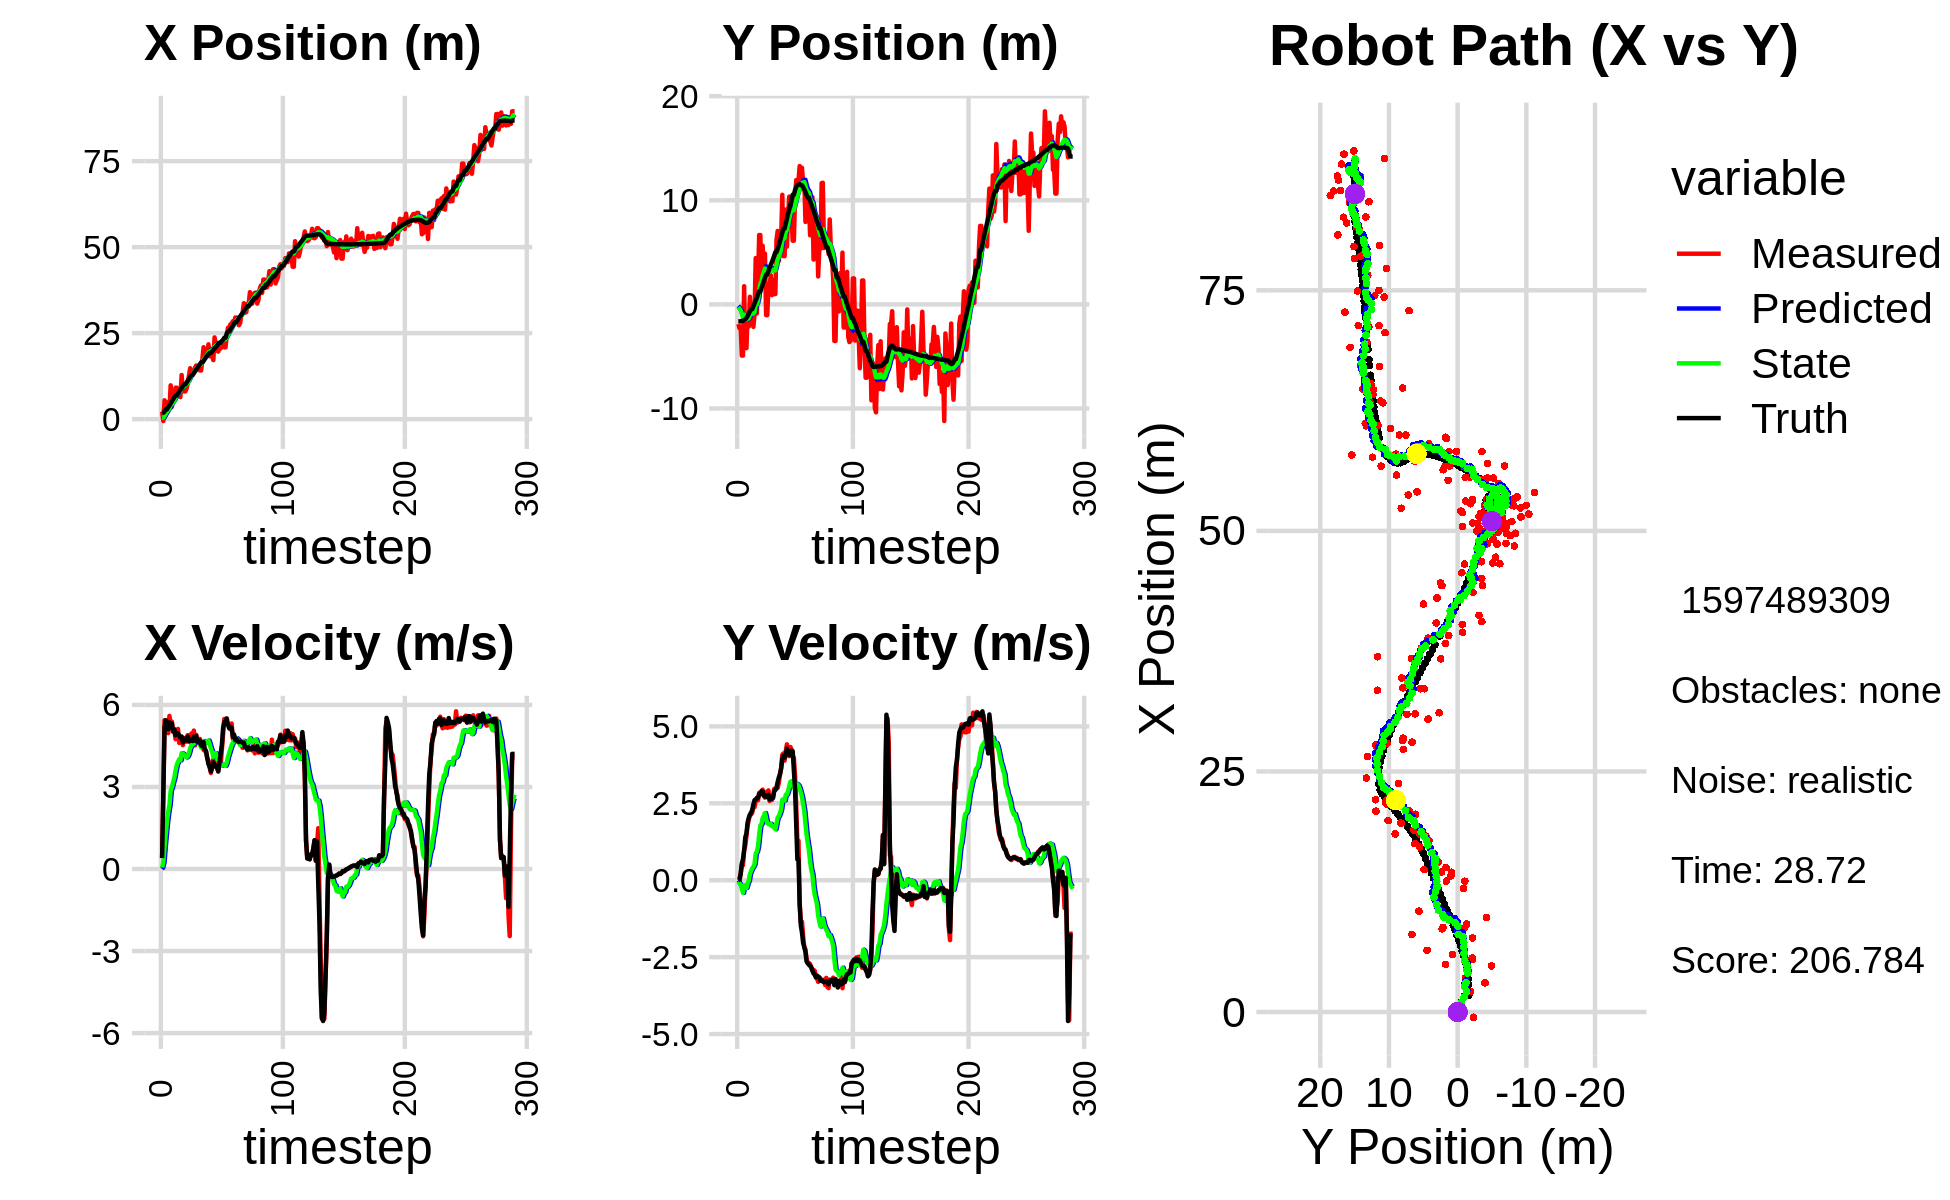

Data behind this chart, as committed beside it:
3.926615476722708387e+00, -2.206689893048441320e+00, 0.000000000000000000e+00, -0.000000000000000000e+00, 0.000000000000000000e+00, 0.000000000000000000e+00, 0.000000000000000000e+00, 0.000000000000000000e+00, 2.621685748824672535e-01, -1.383955902746135391e-01, 0.000000000000000000e+00, 0.000000000000000000e+00, 1.757306814385099614e+00, -1.631765483611624212e+00, 0.000000000000000000e+00, 0.000000000000000000e+00, 0.000000000000000000e+00, 1.781118335202336311e-04
2.133351862742008276e+00, -1.894543676437522084e+00, 4.180000106347330768e-01, -4.090493376846042847e-05, 2.621685748824672535e-01, -1.383955902746135391e-01, 0.000000000000000000e+00, 0.000000000000000000e+00, 3.957861020671459285e-01, -2.602327192722551641e-01, 5.801544210976823657e-02, -4.269482935074277868e-02, 1.757306814385099614e+00, -1.631765483611624212e+00, 4.000000000000000222e-01, 0.000000000000000000e+00, 4.000000059604644775e-01, 9.785869042389094830e-05
-5.463256829318863250e-01, -2.300699776172198341e+00, 2.703974272473708140e+00, 1.179462464000323278e-02, 4.015876462781227674e-01, -2.645022022073294510e-01, 5.801544210976823657e-02, -4.269482935074277868e-02, 3.977167344420250994e-01, -4.204926844588466883e-01, 2.376727202350131796e-01, -1.081010769206922628e-01, 1.853761434626685078e+00, -1.631637936721321402e+00, 2.799999999999999822e+00, 2.000000000000000042e-02, 2.799999952316284180e+00, -4.361931234598159790e-03
5.478911877088119553e+00, -2.152259321665935143e+00, 5.442757319271521510e+00, 1.879091371063074112e-01, 4.214840064655264174e-01, -4.313027921509159368e-01, 2.376727202350131796e-01, -1.081010769206922628e-01, 9.822923776457547218e-01, -5.639218402862605783e-01, 7.990669360775831676e-01, -1.494420295660229825e-01, 2.233445882994397280e+00, -1.625553459877118856e+00, 5.195000000000000284e+00, 2.200000000000000011e-01, 5.199999809265136719e+00, -3.451091423630714417e-02
4.796135664094286710e+00, -4.923120662741073517e+00, 5.401262760894200987e+00, 4.850650027902816408e-01, 1.062199071253512983e+00, -5.788660432428628377e-01, 7.990669360775831676e-01, -1.494420295660229825e-01, 1.545436429165275127e+00, -9.421884482607143507e-01, 1.289019799297672852e+00, -2.877442030913474058e-01, 2.834707022296637735e+00, -1.591288731732351414e+00, 5.439000000000000057e+00, 5.400000000000000355e-01, 5.466000080108642578e+00, -8.956558257341384888e-02
4.796135664094286710e+00, -4.923120662741073517e+00, 5.430146800881702873e+00, 4.876589586034612567e-01, 1.674338409095042390e+00, -9.709628685698490358e-01, 1.289019799297672852e+00, -2.877442030913474058e-01, 2.118856759779113919e+00, -1.307928344395248743e+00, 1.727878037206664885e+00, -4.096654001204461659e-01, 2.834707022296637735e+00, -1.591288731732351414e+00, 5.389999999999999680e+00, 6.889999999999999458e-01, 5.434000015258789062e+00, -8.956558257341384888e-02
4.958995700371443327e+00, 1.745146243692647037e+00, 4.967382420260504361e+00, 9.896148091707950289e-01, 2.291644563499780407e+00, -1.348894884407293437e+00, 1.727878037206664885e+00, -4.096654001204461659e-01, 2.675792448631461706e+00, -9.751801853386317109e-01, 2.082811755923207997e+00, -1.585153898230751701e-01, 3.457044363444481849e+00, -1.520653277858088570e+00, 5.115999999999999659e+00, 9.579999999999999627e-01, 5.204999923706054688e+00, -1.966479420661926270e-01
3.028331637869970283e+00, -3.979687915266652443e+00, 5.597008894988705130e+00, 1.115050628465809712e+00, 2.884073624223782328e+00, -9.910317243209392224e-01, 2.082811755923207997e+00, -1.585153898230751701e-01, 3.062056303528686296e+00, -1.227295719261727314e+00, 2.338324888586775785e+00, -2.129297253361458475e-01, 3.956258535765724726e+00, -1.437634214803088062e+00, 5.362000000000000099e+00, 1.395000000000000018e+00, 5.540999889373779297e+00, -1.966479420661926270e-01
9.826608419804120587e+00, -4.203173265067503550e+00, 5.314015988654425371e+00, 1.433615056401945420e+00, 3.295888792387363875e+00, -1.248588691795341932e+00, 2.338324888586775785e+00, -2.129297253361458475e-01, 4.046940456392308150e+00, -1.468120327210633791e+00, 2.856591604926670414e+00, -2.460245145254646160e-01, 4.556874990608740461e+00, -1.299203500907158970e+00, 5.298000000000000043e+00, 1.522999999999999909e+00, 5.513000011444091797e+00, -2.635067403316497803e-01
3.562714934343070183e+00, -1.160428516776285335e+00, 5.389500006549682531e+00, 1.777334195991769672e+00, 4.332599616884975191e+00, -1.492722778663180261e+00, 2.856591604926670414e+00, -2.460245145254646160e-01, 4.382553950061877757e+00, -1.360281184521045184e+00, 2.991034089921222883e+00, -1.041811173167042914e-01, 5.165605306831824173e+00, -1.120826945213117654e+00, 5.323000000000000398e+00, 1.877999999999999892e+00, 5.644999980926513672e+00, -3.185466229915618896e-01
5.624977156738274253e+00, -2.132136509943020730e+00, 5.013667698861774547e+00, 1.956798374104718574e+00, 4.681657359054000267e+00, -1.370699296252715582e+00, 2.991034089921222883e+00, -1.041811173167042914e-01, 4.869959932607452302e+00, -1.350693375646926597e+00, 3.171506724915014619e+00, -1.669641321190062921e-02, 5.774400473120190114e+00, -9.035772545175018156e-01, 5.038999999999999702e+00, 2.028000000000000025e+00, 5.432000160217285156e+00, -3.721101880073547363e-01
5.981638074006584205e+00, 7.310537237279135514e-01, 5.067153988782559182e+00, 2.133531356209381613e+00, 5.187110605098953720e+00, -1.352363016968116671e+00, 3.171506724915014619e+00, -1.669641321190062921e-02, 5.355657901769891538e+00, -1.034444479815770146e+00, 3.334328617724773736e+00, 2.048616289364690313e-01, 6.356603383951457076e+00, -6.683338739144659701e-01, 5.115999999999999659e+00, 2.129000000000000004e+00, 5.540999889373779297e+00, -3.985212445259094238e-01
9.151542187044711341e+00, -1.310326323195067477e+00, 4.749670740552474513e+00, 2.136327166790307874e+00, 5.689090763542369089e+00, -1.013958316922123348e+00, 3.334328617724773736e+00, 2.048616289364690313e-01, 6.091442574171315627e+00, -9.546883512323410814e-01, 3.594631946673330969e+00, 2.997254958439909966e-01, 6.840280294952167495e+00, -4.590789531548653546e-01, 4.892000000000000348e+00, 2.201000000000000068e+00, 5.363999843597412109e+00, -4.226745069026947021e-01
9.151542187044711341e+00, -1.310326323195067477e+00, 4.869142139254591051e+00, 2.190063522138611329e+00, 6.450905768838648413e+00, -9.247158016479419818e-01, 3.594631946673330969e+00, 2.997254958439909966e-01, 6.773693316192022529e+00, -8.777305562345666390e-01, 3.807588592145082274e+00, 3.858241544218945496e-01, 6.840280294952167495e+00, -4.590789531548653546e-01, 4.924000000000000377e+00, 2.279999999999999805e+00, 5.427000045776367188e+00, -4.226745069026947021e-01
7.702786267257599739e+00, -2.159878060811890155e+00, 5.122195921794125084e+00, 2.445421493565758997e+00, 7.154452175406531111e+00, -8.391481407923772062e-01, 3.807588592145082274e+00, 3.858241544218945496e-01, 7.271241314659034671e+00, -8.829542082174111073e-01, 3.917312393549818861e+00, 4.364967247549902396e-01, 7.402551412681179777e+00, -1.997495148343867155e-01, 4.967999999999999972e+00, 2.460999999999999854e+00, 5.545000076293945312e+00, -4.454182386398315430e-01
8.763802707850896212e+00, -1.029619858612961902e+00, 4.610356115793512011e+00, 2.374702326675916186e+00, 7.662972554014016779e+00, -8.393045357419121055e-01, 3.917312393549818861e+00, 4.364967247549902396e-01, 7.803171279156737583e+00, -7.714791433146356292e-01, 4.014238929334055683e+00, 5.306336037971894903e-01, 7.967666387674614548e+00, 7.870621932367753704e-02, 4.881999999999999673e+00, 2.604000000000000092e+00, 5.532999992370605469e+00, -4.756387174129486084e-01
6.408756733500028169e+00, 4.446995093448330216e+00, 4.727345813830877930e+00, 2.576752930905355399e+00, 8.204595172090142441e+00, -7.184157829349167024e-01, 4.014238929334055683e+00, 5.306336037971894903e-01, 8.064757924125883548e+00, -8.708038976496079719e-02, 3.971490113037954739e+00, 8.708759804311206887e-01, 8.529914617701743751e+00, 3.763526218981578797e-01, 4.801999999999999602e+00, 2.619000000000000217e+00, 5.469999790191650391e+00, -4.990533292293548584e-01
1.284000611362107769e+01, -8.693365318346788495e-01, 4.828984979095673147e+00, 2.665925317623588864e+00, 8.461906935429679422e+00, 7.208278151274449819e-06, 3.971490113037954739e+00, 8.708759804311206887e-01, 8.928155455176097988e+00, -1.073338770470635972e-02, 4.236698011787493279e+00, 9.247679394139083353e-01, 8.988775014894345716e+00, 6.282895347983216139e-01, 4.844000000000000306e+00, 2.673000000000000043e+00, 5.532999992370605469e+00, -5.044291019439697266e-01
8.644609272458101401e+00, 2.237566544824602932e+00, 4.526586535271438727e+00, 2.597686259974088419e+00, 9.351825256354846516e+00, 8.174340623668448214e-02, 4.236698011787493279e+00, 9.247679394139083353e-01, 9.297060904636513357e+00, 3.810810159248921858e-01, 4.220357997646749126e+00, 1.107159828839835880e+00, 9.543023825204048904e+00, 9.370508932813692571e-01, 4.628000000000000114e+00, 2.676000000000000156e+00, 5.344999790191650391e+00, -5.209869742393493652e-01
8.060621261986902653e+00, 6.662737443478540023e+00, 4.786613267652261250e+00, 2.844460518579170927e+00, 9.719096704401188447e+00, 4.917969988088757849e-01, 4.220357997646749126e+00, 1.107159828839835880e+00, 9.585127503012005334e+00, 1.212873718978946469e+00, 4.175016430973062853e+00, 1.471089863811189336e+00, 1.007677626648547609e+01, 1.248509957911466017e+00, 4.695000000000000284e+00, 2.797000000000000153e+00, 5.465000152587890625e+00, -5.361832380294799805e-01
8.060621261986902653e+00, 6.662737443478540023e+00, 4.746209082777538057e+00, 2.820450200169241750e+00, 1.000262914610931198e+01, 1.359982705360065491e+00, 4.175016430973062853e+00, 1.471089863811189336e+00, 9.841281009628110255e+00, 1.972956224848684936e+00, 4.116279193557986105e+00, 1.775477791424070251e+00, 1.007677626648547609e+01, 1.248509957911466017e+00, 4.695000000000000284e+00, 2.797000000000000153e+00, 5.465000152587890625e+00, -5.361832380294799805e-01
8.797315478642062203e+00, 2.120043769164252634e+00, 4.653160023132621781e+00, 2.798749709223369742e+00, 1.025290892898390815e+01, 2.150504003991092095e+00, 4.116279193557986105e+00, 1.775477791424070251e+00, 1.013712891860548915e+01, 2.192153702885794697e+00, 4.078911104561064427e+00, 1.825749990866940120e+00, 1.061901640949412773e+01, 1.572689607537052225e+00, 4.807000000000000384e+00, 2.899000000000000021e+00, 5.612999916076660156e+00, -5.415018200874328613e-01
1.048013138835266034e+01, 5.632670237757331222e+00, 4.895720523027136117e+00, 2.944535194531487488e+00, 1.054502002906159497e+01, 2.374728701972488754e+00, 4.078911104561064427e+00, 1.825749990866940120e+00, 1.057769884142753902e+01, 2.763660556650548550e+00, 4.125668123837029633e+00, 2.026387085943003985e+00, 1.116907668128058972e+01, 1.904189660087052038e+00, 4.846000000000000085e+00, 2.887000000000000011e+00, 5.640999794006347656e+00, -5.414856076240539551e-01
1.267480915815986009e+01, 3.408739759365922772e+00, 4.694084893141177162e+00, 2.769127107406558874e+00, 1.099026565381124243e+01, 2.966299265244848993e+00, 4.125668123837029633e+00, 2.026387085943003985e+00, 1.118106218857379552e+01, 3.044846453414250309e+00, 4.241491664276007434e+00, 2.083187229558108644e+00, 1.172479224216910154e+01, 2.236567809686013319e+00, 4.673000000000000043e+00, 2.750999999999999890e+00, 5.422999858856201172e+00, -5.329735875129699707e-01
1.480130982454477184e+01, 4.876391007576420300e+00, 4.631892468967413912e+00, 2.683315656431309648e+00, 1.160521135500139600e+01, 3.253165176370061307e+00, 4.241491664276007434e+00, 2.083187229558108644e+00, 1.193439191314927150e+01, 3.448653761490013014e+00, 4.419183925675826075e+00, 2.184937177697854338e+00, 1.226196074508662726e+01, 2.551207377392438413e+00, 4.703000000000000291e+00, 2.720000000000000195e+00, 5.433000087738037109e+00, -5.250695943832397461e-01
1.359035986668703089e+01, -1.035152599334036694e+00, 4.957145315028736121e+00, 2.869964495396950088e+00, 1.237631030571685464e+01, 3.667147479259798448e+00, 4.419183925675826075e+00, 2.184937177697854338e+00, 1.251990304935186771e+01, 3.206278347439374343e+00, 4.510380710113695457e+00, 2.011472173430661758e+00, 1.280396628402698411e+01, 2.864779308293156301e+00, 4.754999999999999893e+00, 2.750999999999999890e+00, 5.493999958038330078e+00, -5.248015522956848145e-01
1.359035986668703089e+01, -1.035152599334036694e+00, 4.710499368507069740e+00, 2.727167570056734824e+00, 1.297094112036323743e+01, 3.407425564782440297e+00, 4.510380710113695457e+00, 2.011472173430661758e+00, 1.304065782310130750e+01, 2.974993179541408406e+00, 4.552367284753489507e+00, 1.851111101489450572e+00, 1.280396628402698411e+01, 2.864779308293156301e+00, 4.679000000000000270e+00, 2.702999999999999847e+00, 5.403999805450439453e+00, -5.248015522956848145e-01
1.359874519730652231e+01, 1.646744682232824442e+00, 5.062060236772492061e+00, 2.920253508547554944e+00, 1.349589455157665618e+01, 3.160104289690353507e+00, 4.552367284753489507e+00, 1.851111101489450572e+00, 1.353013979411455203e+01, 3.048562276905649071e+00, 4.588320019285426099e+00, 1.837575830666573928e+00, 1.334714484252050681e+01, 3.178811385505619924e+00, 4.839999999999999858e+00, 2.778000000000000025e+00, 5.579999923706054688e+00, -5.232537388801574707e-01
1.502552735849693200e+01, 1.703199818192665083e+00, 4.521415117488031932e+00, 2.576513399081657774e+00, 1.398897179604309393e+01, 3.232319859972306642e+00, 4.588320019285426099e+00, 1.837575830666573928e+00, 1.408651450549385409e+01, 3.104809459471234767e+00, 4.634114046551297328e+00, 1.806916892924410156e+00, 1.389702391645301383e+01, 3.495048358768663821e+00, 4.690999999999999837e+00, 2.625000000000000000e+00, 5.375999927520751953e+00, -5.179527997970581055e-01
1.559423542047211519e+01, 2.815371288776488790e+00, 4.905600638605854158e+00, 2.723674734517020024e+00, 1.454992591014898373e+01, 3.285501148763675605e+00, 4.634114046551297328e+00, 1.806916892924410156e+00, 1.466431361513522802e+01, 3.276127170819133738e+00, 4.700847630469384697e+00, 1.831737136673861954e+00, 1.444155287773667240e+01, 3.801831557712961107e+00, 4.866999999999999993e+00, 2.701000000000000068e+00, 5.566999912261962891e+00, -5.068400502204895020e-01
1.452395087483879621e+01, 8.855260154262615258e-01, 4.619081387912820524e+00, 2.609043945683972687e+00, 1.513439837818216560e+01, 3.459300884486519845e+00, 4.700847630469384697e+00, 1.831737136673861954e+00, 1.507119290560687297e+01, 3.224471526894811202e+00, 4.666519555871003533e+00, 1.756982069496834553e+00, 1.490727400822297355e+01, 4.061273410592764144e+00, 4.642000000000000348e+00, 2.650999999999999801e+00, 5.346000194549560547e+00, -5.141655802726745605e-01
1.453971111821932638e+01, 2.323089673503969887e+00, 4.642848494739800103e+00, 2.698306251298567826e+00, 1.553784486119397279e+01, 3.400169733844494502e+00, 4.666519555871003533e+00, 1.756982069496834553e+00, 1.543973028915571888e+01, 3.328520139351620610e+00, 4.617081653009438291e+00, 1.756263382455683031e+00, 1.543949103345502394e+01, 4.365870311217011412e+00, 4.626000000000000334e+00, 2.677999999999999936e+00, 5.346000194549560547e+00, -5.264623761177062988e-01
1.414344573042885322e+01, 9.870665805734544218e-01, 4.756983803873193750e+00, 2.968089061671436824e+00, 1.590143845445666315e+01, 3.504146477597188891e+00, 4.617081653009438291e+00, 1.756263382455683031e+00, 1.573726377326095438e+01, 3.293994839669382113e+00, 4.541047882580550699e+00, 1.705572374407383629e+00, 1.597723555614951252e+01, 4.687326742988243033e+00, 4.693999999999999950e+00, 2.898000000000000131e+00, 5.517000198364257812e+00, -5.578392148017883301e-01
1.414344573042885322e+01, 9.870665805734544218e-01, 4.482912326547507931e+00, 2.936388986549367086e+00, 1.619136856151900972e+01, 3.464552077110120365e+00, 4.541047882580550699e+00, 1.705572374407383629e+00, 1.598960972600442609e+01, 3.259341591368501323e+00, 4.439042853120750642e+00, 1.657565865335506983e+00, 1.650754714039031512e+01, 5.025132491170717586e+00, 4.522999999999999687e+00, 2.935000000000000053e+00, 5.392000198364257812e+00, -5.798948407173156738e-01
1.749495369201699901e+01, 6.221027448145038719e+00, 4.626793756424415704e+00, 3.030633936100924686e+00, 1.643351401131650036e+01, 3.425098177902051955e+00, 4.439042853120750642e+00, 1.657565865335506983e+00, 1.654557570321366455e+01, 3.775956411119754996e+00, 4.501487149021389911e+00, 1.848633106610400700e+00, 1.650754714039031512e+01, 5.025132491170717586e+00, 4.483999999999999986e+00, 2.995000000000000107e+00, 5.392000198364257812e+00, -5.798948407173156738e-01
2.090504407930894004e+01, 7.055509878988160288e+00, 4.354763198056042839e+00, 3.001592719211504168e+00, 1.699572441811580248e+01, 3.960819721780795000e+00, 4.501487149021389911e+00, 1.848633106610400700e+00, 1.736861620268155093e+01, 4.333313923617129859e+00, 4.680537961990911988e+00, 2.041910845824304044e+00, 1.694441199333734716e+01, 5.317096545591788903e+00, 4.642000000000000348e+00, 3.197999999999999954e+00, 5.637000083923339844e+00, -6.034859418869018555e-01
1.779236167734220686e+01, 4.181366874766178299e+00, 4.320672422904882737e+00, 3.163513081722010956e+00, 1.783666999888064097e+01, 4.537505008199560486e+00, 4.680537961990911988e+00, 2.041910845824304044e+00, 1.781526453548933375e+01, 4.548778956664059514e+00, 4.656544004384165270e+00, 2.081812405025457835e+00, 1.746136069365828902e+01, 5.681713415920056853e+00, 4.395999999999999908e+00, 3.341000000000000192e+00, 5.520999908447265625e+00, -6.319988965988159180e-01
1.847243791878444341e+01, 5.487521544028170162e+00, 4.304484279141004066e+00, 3.446100755568857199e+00, 1.828091893592775108e+01, 4.756960197166605120e+00, 4.656544004384165270e+00, 2.081812405025457835e+00, 1.828279991868733489e+01, 4.892022381085600280e+00, 4.644363307312437961e+00, 2.181531327695007239e+00, 1.796337103856093265e+01, 6.061588122145070479e+00, 4.310999999999999943e+00, 3.448999999999999844e+00, 5.487999916076660156e+00, -6.750968694686889648e-01
1.889912280453544469e+01, 6.400088592355932526e+00, 4.064413728408728943e+00, 3.645838924155536453e+00, 1.874723624941857736e+01, 5.110175513855100604e+00, 4.644363307312437961e+00, 2.181531327695007239e+00, 1.873443841071728144e+01, 5.307875245333231184e+00, 4.616432428696094270e+00, 2.310799511243048610e+00, 1.844594550160507751e+01, 6.466622188135667137e+00, 4.052999999999999936e+00, 3.633000000000000007e+00, 5.442999839782714844e+00, -7.311633229255676270e-01
2.175184488329384180e+01, 1.052782137602959089e+01, 3.957441193866404472e+00, 4.080014138523439193e+00, 1.919608165358689078e+01, 5.538955196457536090e+00, 4.616432428696094270e+00, 2.310799511243048610e+00, 1.941310867588008904e+01, 6.135521731620559471e+00, 4.699275912930399812e+00, 2.617852709815315482e+00, 1.889986777345409763e+01, 6.897663905657807071e+00, 3.830999999999999961e+00, 3.951000000000000068e+00, 5.504000186920166016e+00, -8.006471991539001465e-01
1.827269768782606008e+01, 4.629096582275408878e+00, 3.722761424187386758e+00, 4.122992902179729136e+00, 1.988303626717312866e+01, 6.397307002602090620e+00, 4.699275912930399812e+00, 2.617852709815315482e+00, 1.968016548785081810e+01, 6.277867170407085418e+00, 4.562528034700267021e+00, 2.614628970436100541e+00, 1.926192832007946265e+01, 7.283756091227673757e+00, 3.732000000000000206e+00, 4.044999999999999929e+00, 5.504000186920166016e+00, -8.363664746284484863e-01
1.827269768782606008e+01, 4.629096582275408878e+00, 3.510319465356117608e+00, 3.887711456880646121e+00, 2.013641829132084382e+01, 6.539330067450695338e+00, 4.562528034700267021e+00, 2.614628970436100541e+00, 1.990533118303090632e+01, 6.395066161196911736e+00, 4.408999952329514471e+00, 2.593665186247170240e+00, 1.926192832007946265e+01, 7.283756091227673757e+00, 3.568000000000000060e+00, 3.983000000000000096e+00, 5.348000049591064453e+00, -8.363664746284484863e-01
1.850630366816955785e+01, 9.106627895343773815e+00, 3.772042771465897282e+00, 4.202416028626235089e+00, 2.034623117826385652e+01, 6.654432679821629115e+00, 4.408999952329514471e+00, 2.593665186247170240e+00, 2.013718618487491341e+01, 6.979543406357114677e+00, 4.281843199724742810e+00, 2.781181589454412073e+00, 1.968671965644846722e+01, 7.757104709562629985e+00, 3.709000000000000075e+00, 4.096000000000000085e+00, 5.525000095367431641e+00, -8.393148183822631836e-01
1.714961123523325526e+01, 5.545409753399263231e+00, 4.015655967422605777e+00, 4.417624321532056975e+00, 2.056537050484738671e+01, 7.257661565302555573e+00, 4.281843199724742810e+00, 2.781181589454412073e+00, 2.022082197791151259e+01, 7.149715858998098916e+00, 4.101447840678615009e+00, 2.786918226769432572e+00, 2.010498213829583136e+01, 8.220343424558754108e+00, 3.899999999999999911e+00, 4.278999999999999915e+00, 5.789999961853027344e+00, -8.330266475677490234e-01
2.375909614607426690e+01, 8.605222872980437643e+00, 3.780978348346831552e+00, 4.099650387978274857e+00, 2.063096676197937285e+01, 7.428407681675041729e+00, 4.101447840678615009e+00, 2.786918226769432572e+00, 2.091969358243225230e+01, 7.607752334215529544e+00, 4.232374309150888969e+00, 2.903679987071897894e+00, 2.055126357073004328e+01, 8.708217456631171416e+00, 3.814000000000000057e+00, 4.131000000000000227e+00, 5.622000217437744141e+00, -8.258135318756103516e-01
2.203485131313393808e+01, 1.035496611799156064e+01, 3.735280233214897549e+00, 4.032950900998506505e+00, 2.134293101334734288e+01, 7.898120332922719200e+00, 4.232374309150888969e+00, 2.903679987071897894e+00, 2.138654545366167525e+01, 8.203023678082715264e+00, 4.235441769677244395e+00, 3.067648340311775801e+00, 2.091914534584349283e+01, 9.106266810545058377e+00, 3.744000000000000217e+00, 4.067000000000000171e+00, 5.527999877929687500e+00, -8.236984014511108398e-01
1.989643621444042410e+01, 1.011534161829829515e+01, 3.879582177386471376e+00, 4.331635695020898957e+00, 2.181008963062939898e+01, 8.509788512113892978e+00, 4.235441769677244395e+00, 3.067648340311775801e+00, 2.160723711362581057e+01, 8.731734211626934083e+00, 4.121817802432414801e+00, 3.200848574155764847e+00, 2.134826445622629265e+01, 9.574473215913593904e+00, 3.704000000000000181e+00, 4.104000000000000092e+00, 5.526000022888183594e+00, -8.403958082199096680e-01
1.964135456089435294e+01, 8.253087236977938446e+00, 3.580980639672574295e+00, 4.240174498230847355e+00, 2.201941889386905160e+01, 9.051819069042510435e+00, 4.121817802432414801e+00, 3.200848574155764847e+00, 2.176265221763274127e+01, 9.013367238664741876e+00, 3.974628226103210427e+00, 3.217188796908316384e+00, 2.176526808766766763e+01, 1.005304796863287109e+01, 3.565999999999999837e+00, 4.214000000000000412e+00, 5.520999908447265625e+00, -8.694828748703002930e-01
2.055438387460351279e+01, 6.115466430736181458e+00, 3.821425935983992161e+00, 4.015165658922865255e+00, 2.216011504024306333e+01, 9.335086118355572893e+00, 3.974628226103210427e+00, 3.217188796908316384e+00, 2.199681123528688076e+01, 9.033786546581781707e+00, 3.888120260730003608e+00, 3.115113735457755162e+00, 2.218840575249597791e+01, 1.053560335904569811e+01, 3.879000000000000004e+00, 4.193999999999999950e+00, 5.711999893188476562e+00, -8.101155757904052734e-01
2.055438387460351279e+01, 6.115466430736181458e+00, 3.794538738301732383e+00, 3.986915326558205130e+00, 2.238562326135988201e+01, 9.345297920127556779e+00, 3.888120260730003608e+00, 3.115113735457755162e+00, 2.220324007060573024e+01, 9.046118198999538507e+00, 3.794392260235650571e+00, 3.016245501842985455e+00, 2.218840575249597791e+01, 1.053560335904569811e+01, 4.219999999999999751e+00, 3.559000000000000163e+00, 5.520999908447265625e+00, -8.101155757904052734e-01
2.158556938212889520e+01, 1.020691789676519790e+01, 4.361965608396278782e+00, 3.402393385349035793e+00, 2.258267929662929419e+01, 9.347742749183836963e+00, 3.794392260235650571e+00, 3.016245501842985455e+00, 2.251275875831247220e+01, 9.453989937160690360e+00, 3.780933524391081768e+00, 3.073150737860558479e+00, 2.265496230144375289e+01, 1.098138315946891019e+01, 4.546000000000000263e+00, 2.967000000000000082e+00, 5.428999900817871094e+00, -6.624348759651184082e-01
2.206252777591476288e+01, 1.194137908431541995e+01, 4.936521841887860695e+00, 2.440860661415043431e+00, 2.289085211075158099e+01, 9.761305010946745853e+00, 3.780933524391081768e+00, 3.073150737860558479e+00, 2.286526938822584754e+01, 9.961354378651385844e+00, 3.811312169738066746e+00, 3.137713790086672283e+00, 2.309030413683197480e+01, 1.126630957359352969e+01, 5.166999999999999815e+00, 1.854000000000000092e+00, 5.488999843597412109e+00, -4.591973423957824707e-01
2.087469625499802461e+01, 1.189314128416012473e+01, 5.486265470106856945e+00, 1.286125488049877141e+00, 2.324640060519965346e+01, 1.027512575766005298e+01, 3.811312169738066746e+00, 3.137713790086672283e+00, 2.309552716285733354e+01, 1.036396966794803021e+01, 3.799039670750202546e+00, 3.117182106690623566e+00, 2.367608332636574886e+01, 1.148908598649889967e+01, 5.371999999999999886e+00, 6.780000000000000471e-01, 5.414999961853027344e+00, -2.302683144807815552e-01
2.087469625499802461e+01, 1.189314128416012473e+01, 5.486265470106856945e+00, 1.286125488049877141e+00, 2.347543112993235326e+01, 1.067568787861709190e+01, 3.799039670750202546e+00, 3.117182106690623566e+00, 2.330288642897955498e+01, 1.072364949517480071e+01, 3.776501356360771666e+00, 3.080051756123900475e+00, 2.367608332636574886e+01, 1.148908598649889967e+01, 5.371999999999999886e+00, 6.780000000000000471e-01, 5.414999961853027344e+00, -2.302683144807815552e-01
2.432087343999613083e+01, 1.328949399279666821e+01, 5.339705770764711978e+00, -7.491384523719464283e-01, 2.368053656461563250e+01, 1.103165467078719075e+01, 3.776501356360771666e+00, 3.080051756123900475e+00, 2.381702628776112007e+01, 1.110190744810561192e+01, 3.902253852018585878e+00, 2.989731049587669887e+00, 2.491642451311632200e+01, 1.155008204201800126e+01, 5.506999999999999673e+00, -7.690000000000000169e-01, 5.560999870300292969e+00, 1.393860727548599243e-01
2.656402230303770295e+01, 1.311966402727340864e+01, 5.286824618579204049e+00, -1.368212731050163500e+00, 2.420725167296297897e+01, 1.140088055306437909e+01, 3.902253852018585878e+00, 2.989731049587669887e+00, 2.450203585413814267e+01, 1.139211523356700262e+01, 4.099677422240610269e+00, 2.849521845697720490e+00, 2.543774104132350899e+01, 1.145178206153832257e+01, 5.272999999999999687e+00, -1.469999999999999973e+00, 5.474999904632568359e+00, 2.532406151294708252e-01
2.656402230303770295e+01, 1.311966402727340864e+01, 5.202599535258523034e+00, -1.346415557966694543e+00, 2.491200359636220441e+01, 1.167706741813677418e+01, 4.099677422240610269e+00, 2.849521845697720490e+00, 2.512492731106718225e+01, 1.164649176252174811e+01, 4.246107300706968957e+00, 2.705189143177214817e+00, 2.543774104132350899e+01, 1.145178206153832257e+01, 5.145999999999999908e+00, -1.697999999999999954e+00, 5.419000148773193359e+00, 2.532406151294708252e-01
2.754518210916009480e+01, 1.175679306576279259e+01, 5.105941487581788785e+00, -1.812205265107285967e+00, 2.554953804113787896e+01, 1.191701067683946924e+01, 4.246107300706968957e+00, 2.705189143177214817e+00, 2.578430156039819465e+01, 1.170543699665411275e+01, 4.394290285677678654e+00, 2.474452232022158249e+00, 2.603595614471982955e+01, 1.127022631361550609e+01, 5.203000000000000291e+00, -2.039000000000000146e+00, 5.589000225067138672e+00, 3.410519361495971680e-01
2.775497949146790333e+01, 1.194049085634297391e+01, 5.320338678016875988e+00, -2.188835957617428551e+00, 2.622373058896596376e+01, 1.195288221985632937e+01, 4.394290285677678654e+00, 2.474452232022158249e+00, 2.641651590750603162e+01, 1.175042966736756789e+01, 4.524168526879416063e+00, 2.242991966692081007e+00, 2.662720751779905370e+01, 1.104652006853268809e+01, 5.150000000000000355e+00, -2.169999999999999929e+00, 5.589000225067138672e+00, 3.903029859066009521e-01
2.846194887170118193e+01, 7.920897796371527910e+00, 4.763344630914925659e+00, -2.245284337808654662e+00, 2.686893276019397447e+01, 1.197472886403677528e+01, 4.524168526879416063e+00, 2.242991966692081007e+00, 2.703508569671537742e+01, 1.135840984500014983e+01, 4.615288249880793003e+00, 1.842468853178407029e+00, 2.721284842490528533e+01, 1.079097159075540269e+01, 4.841000000000000192e+00, -2.327999999999999847e+00, 5.370999813079833984e+00, 4.404801130294799805e-01
2.822920560888633190e+01, 7.996892287490820372e+00, 4.858177796505726675e+00, -2.563426970445009889e+00, 2.749661452170345655e+01, 1.154265673031799011e+01, 4.615288249880793003e+00, 1.842468853178407029e+00, 2.757933854298305576e+01, 1.098286947970945349e+01, 4.665265785454302261e+00, 1.468368149717566462e+00, 2.776834464098173072e+01, 1.051615889346195054e+01, 4.918999999999999595e+00, -2.641000000000000014e+00, 5.583000183105468750e+00, 4.855236709117889404e-01
... 230 more rows
